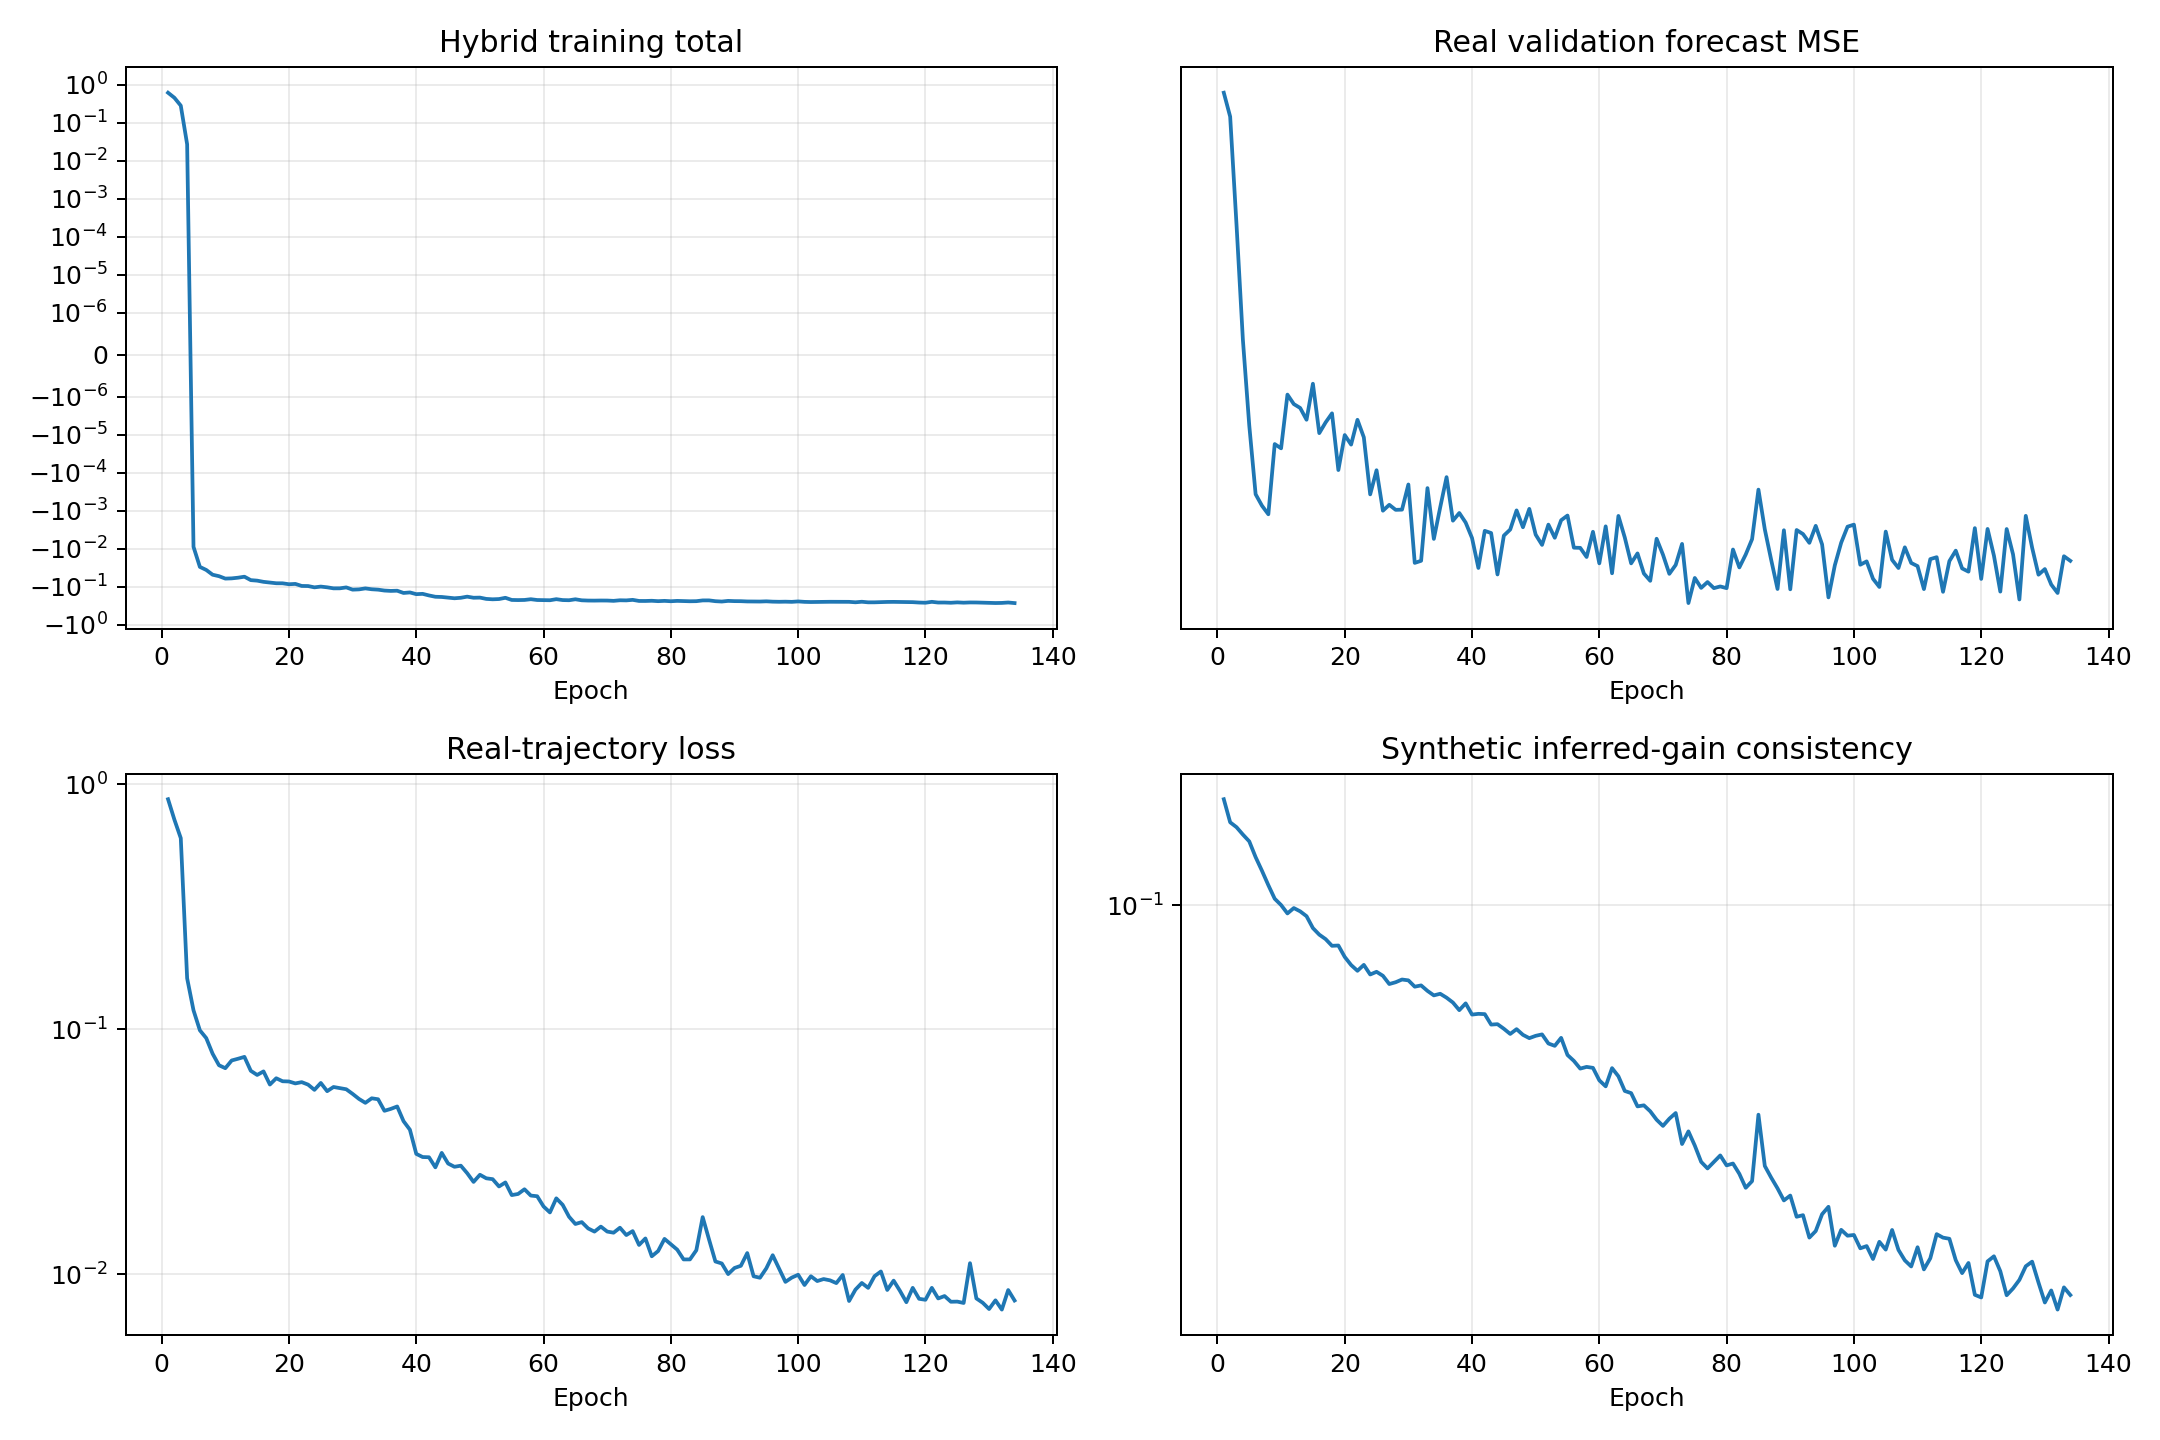

The data file committed next to this chart (first rows):
epoch, validation_real_forecast_mse, train_real_data, train_real_physics, train_real_total, train_synthetic_consistency, train_synthetic_data, train_synthetic_gain, train_synthetic_physics, train_synthetic_total, train_total
1, 0.5045, 0.8688, 9.189, 0.9607, 0.1694, 0.1567, -0.01616, 3.656, 0.2731, 0.6169
2, 0.4816, 0.7168, 5.297, 0.7698, 0.151, 0.1287, -0.3243, 3.091, 0.1378, 0.4538
3, 0.3901, 0.6027, 6.365, 0.6663, 0.1474, 0.1019, -1.009, 2.51, -0.102, 0.2822
4, 0.312, 0.1614, 3.669, 0.1981, 0.1421, 0.09445, -1.107, 2.244, -0.1441, 0.02699
5, 0.2643, 0.1195, 3.294, 0.1524, 0.1373, 0.08059, -1.123, 1.731, -0.1703, -0.008925
6, 0.2312, 0.09901, 2.178, 0.1208, 0.127, 0.07575, -1.114, 1.398, -0.1811, -0.03013
7, 0.2261, 0.09201, 2.474, 0.1167, 0.1186, 0.07237, -1.115, 1.361, -0.1893, -0.03628
8, 0.2223, 0.07946, 2.2, 0.1015, 0.1104, 0.06906, -1.124, 1.464, -0.1984, -0.04844
9, 0.2549, 0.0713, 2.819, 0.09949, 0.1032, 0.06493, -1.126, 1.589, -0.2053, -0.05293
10, 0.2527, 0.06933, 2.033, 0.08967, 0.1, 0.0635, -1.126, 1.211, -0.2122, -0.06128
11, 0.2806, 0.07456, 2.011, 0.09467, 0.09592, 0.06154, -1.135, 1.552, -0.2156, -0.06047
12, 0.2754, 0.07578, 2.171, 0.09749, 0.09853, 0.06313, -1.134, 1.435, -0.2136, -0.05804
13, 0.2734, 0.07712, 2.449, 0.1016, 0.09692, 0.06223, -1.132, 1.785, -0.2109, -0.05465
14, 0.2672, 0.06766, 2.223, 0.08989, 0.09461, 0.05579, -1.137, 1.341, -0.2245, -0.06729
15, 0.2866, 0.06507, 1.944, 0.0845, 0.08917, 0.05073, -1.123, 1.814, -0.2233, -0.0694
16, 0.2603, 0.06728, 1.873, 0.08601, 0.0863, 0.04729, -1.147, 1.848, -0.2353, -0.07464
17, 0.2658, 0.05946, 2.313, 0.08259, 0.08439, 0.04298, -1.146, 1.973, -0.2389, -0.07815
18, 0.2705, 0.06309, 1.889, 0.08198, 0.08163, 0.03849, -1.147, 2.021, -0.2447, -0.08134
19, 0.2423, 0.06132, 1.949, 0.08081, 0.08176, 0.03721, -1.144, 2.116, -0.2439, -0.08156
20, 0.2593, 0.0612, 2.322, 0.08442, 0.07724, 0.0321, -1.159, 1.989, -0.2571, -0.08634
21, 0.2546, 0.06009, 2.701, 0.0871, 0.07419, 0.02776, -1.162, 2.739, -0.2564, -0.08463
22, 0.2671, 0.06082, 1.832, 0.07914, 0.07208, 0.02549, -1.184, 2.304, -0.2706, -0.09574
23, 0.2582, 0.05942, 1.584, 0.07526, 0.07424, 0.02768, -1.181, 2.157, -0.2679, -0.09634
24, 0.2311, 0.05657, 1.682, 0.07339, 0.07076, 0.02425, -1.208, 2.071, -0.282, -0.1043
25, 0.2422, 0.06036, 1.962, 0.07998, 0.07172, 0.02534, -1.224, 2.7, -0.2791, -0.09956
26, 0.2239, 0.05588, 1.491, 0.07079, 0.07031, 0.02303, -1.2, 2.304, -0.2788, -0.104
27, 0.2265, 0.05811, 1.777, 0.07588, 0.06748, 0.02188, -1.249, 2.156, -0.2974, -0.1108
28, 0.2243, 0.05752, 1.604, 0.07356, 0.06809, 0.02005, -1.244, 2.422, -0.2948, -0.1106
29, 0.2243, 0.05688, 1.798, 0.07486, 0.06902, 0.02038, -1.217, 2.612, -0.2841, -0.1046
30, 0.2356, 0.05446, 1.405, 0.0685, 0.06873, 0.0221, -1.277, 1.838, -0.3082, -0.1199
31, 0.2023, 0.05194, 1.549, 0.06744, 0.06659, 0.01943, -1.263, 2.289, -0.3033, -0.1179
32, 0.2031, 0.05006, 1.64, 0.06647, 0.06702, 0.01961, -1.221, 2.441, -0.2887, -0.1111
33, 0.2339, 0.05225, 1.871, 0.07096, 0.06521, 0.01896, -1.276, 2.615, -0.305, -0.117
34, 0.2119, 0.05179, 1.78, 0.06959, 0.06377, 0.01872, -1.277, 2.313, -0.3094, -0.1199
35, 0.2253, 0.04645, 1.783, 0.06429, 0.06429, 0.01933, -1.303, 2.2, -0.3175, -0.1266
36, 0.239, 0.0473, 1.672, 0.06402, 0.06304, 0.01932, -1.323, 2.333, -0.3228, -0.1294
37, 0.2196, 0.04838, 1.924, 0.06763, 0.06153, 0.01737, -1.331, 2.771, -0.3233, -0.1278
38, 0.2229, 0.04214, 1.649, 0.05862, 0.05925, 0.01802, -1.405, 2.206, -0.3517, -0.1465
39, 0.2188, 0.03889, 1.858, 0.05747, 0.06128, 0.01737, -1.384, 2.566, -0.3414, -0.142
40, 0.2123, 0.03099, 1.695, 0.04794, 0.05795, 0.01835, -1.453, 2.568, -0.363, -0.1575
41, 0.2003, 0.03008, 2.064, 0.05073, 0.05817, 0.0182, -1.448, 2.716, -0.36, -0.1547
42, 0.2153, 0.03002, 1.491, 0.04493, 0.05809, 0.01864, -1.519, 2.251, -0.3856, -0.1704
43, 0.2144, 0.02731, 1.432, 0.04163, 0.05513, 0.0167, -1.581, 1.927, -0.4106, -0.1845
44, 0.1978, 0.03127, 1.521, 0.04649, 0.05525, 0.01684, -1.614, 1.955, -0.4202, -0.1869
45, 0.2133, 0.0283, 1.629, 0.04459, 0.054, 0.01606, -1.674, 2.449, -0.4346, -0.195
46, 0.2158, 0.02745, 1.363, 0.04107, 0.05262, 0.01503, -1.685, 1.852, -0.4456, -0.2023
47, 0.224, 0.02773, 1.517, 0.0429, 0.0539, 0.01602, -1.67, 2.239, -0.4355, -0.1963
48, 0.2168, 0.02585, 1.509, 0.04093, 0.05239, 0.01628, -1.577, 2.324, -0.4075, -0.1833
49, 0.2247, 0.02381, 1.681, 0.04062, 0.05153, 0.0152, -1.68, 3.078, -0.4323, -0.1958
50, 0.2137, 0.02547, 1.368, 0.03914, 0.05214, 0.01545, -1.639, 2.245, -0.4276, -0.1942
51, 0.2095, 0.02463, 1.293, 0.03756, 0.05251, 0.01685, -1.744, 2.207, -0.458, -0.2102
52, 0.2179, 0.02443, 1.508, 0.03951, 0.05018, 0.01599, -1.772, 2.05, -0.47, -0.2152
53, 0.2124, 0.02281, 1.63, 0.03911, 0.0496, 0.01637, -1.766, 2.548, -0.463, -0.212
54, 0.2198, 0.02369, 1.547, 0.03916, 0.05162, 0.01685, -1.666, 2.512, -0.4321, -0.1965
55, 0.2218, 0.02104, 1.241, 0.03344, 0.04739, 0.01564, -1.808, 2.187, -0.4812, -0.2239
56, 0.2084, 0.02126, 1.241, 0.03368, 0.04602, 0.01522, -1.817, 2.173, -0.485, -0.2257
57, 0.2083, 0.02222, 1.4, 0.03622, 0.04428, 0.01401, -1.819, 2.547, -0.4842, -0.224
58, 0.2046, 0.02094, 1.082, 0.03176, 0.04466, 0.01455, -1.728, 2.133, -0.4603, -0.2142
59, 0.2149, 0.02081, 1.236, 0.03317, 0.04445, 0.01501, -1.809, 2.26, -0.4827, -0.2248
60, 0.2021, 0.0189, 1.215, 0.03105, 0.04177, 0.01453, -1.817, 2.457, -0.4853, -0.2271
... 74 more rows
